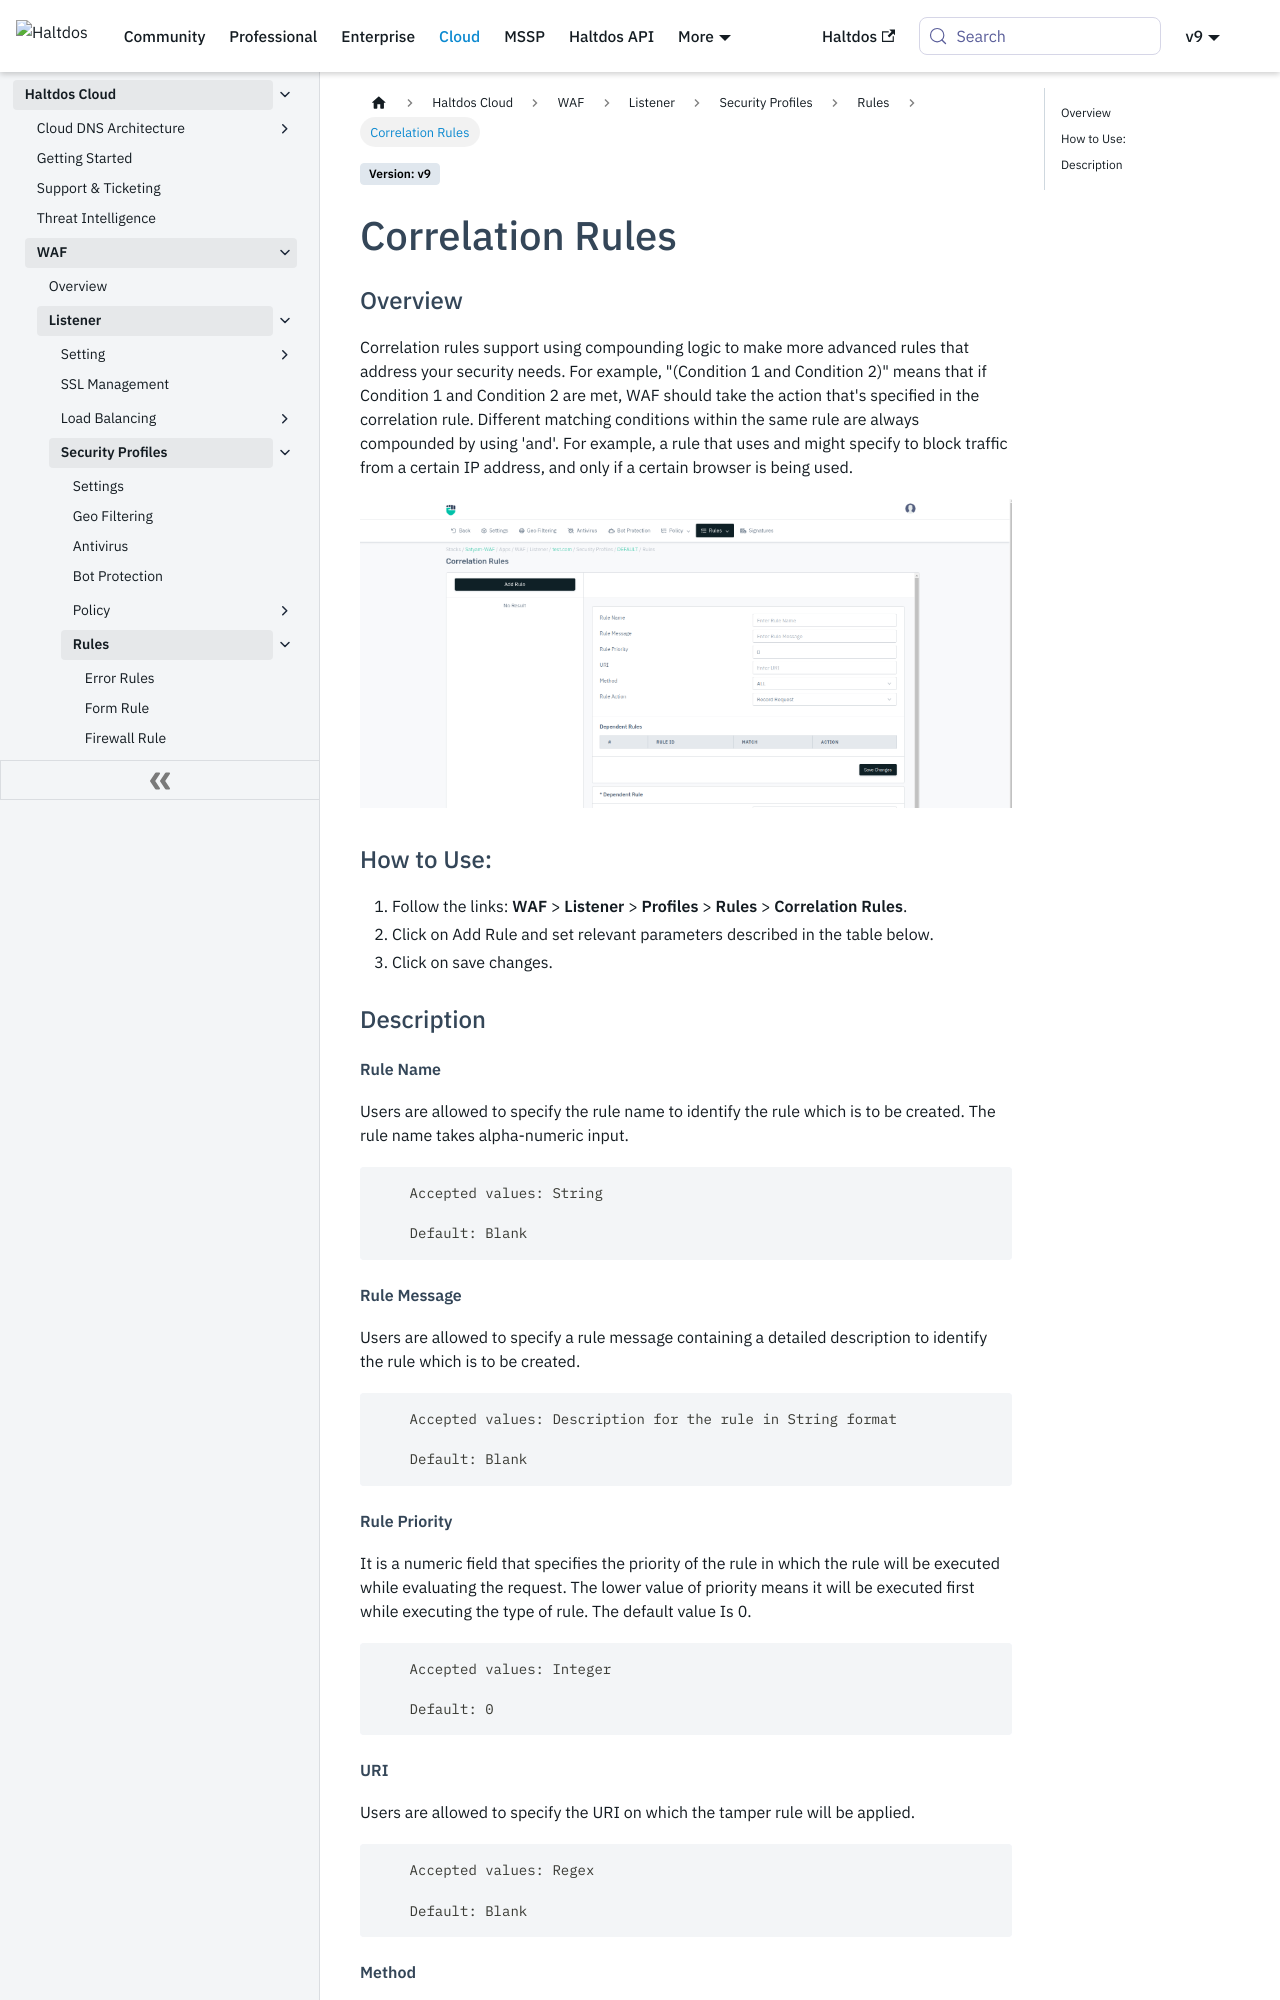

repository: halt-dos/hd-wiki-public · page: cloud/waf/listener/profiles/rules/correlation_rules/index.html · generator: docusaurus

---
sidebar_position: 9
---
# Correlation Rules
   
### Overview 
   
Correlation rules support using compounding logic to make more advanced rules that address your security needs. For example, "(Condition 1 and Condition 2)" means that if Condition 1 and Condition 2 are met, WAF should take the action that's specified in the correlation rule. Different matching conditions within the same rule are always compounded by using 'and'. For example, a rule that uses and might specify to block traffic from a certain IP address, and only if a certain browser is being used. 
   
![Correlation Rule](/img/waf/v8/docs/corelation_rules.png)
   
### How to Use:
1. Follow the links: **WAF** > **Listener** > **Profiles** > **Rules** > **Correlation Rules**.
2. Click on Add Rule and set relevant parameters described in the table below.
3. Click on save changes.

### Description

##### **Rule Name**
Users are allowed to specify the rule name to identify the rule which is to be created. The rule name takes alpha-numeric input.

```
    Accepted values: String

    Default: Blank  
```


##### **Rule Message**
Users are allowed to specify a rule message containing a detailed description to identify the rule which is to be created.

```
    Accepted values: Description for the rule in String format

    Default: Blank  
```


##### **Rule Priority**
It is a numeric field that specifies the priority of the rule in which the rule will be executed while evaluating the request. The lower value of priority means it will be executed first while executing the type of rule. The default value Is 0. 

```
    Accepted values: Integer

    Default: 0  
```


##### **URI**
Users are allowed to specify the URI on which the tamper rule will be applied.

```
    Accepted values: Regex

    Default: Blank 
```


##### **Method**
Users are allowed to select the HTTP method for the rule to extract when matched with the request.

```
    Accepted values: ALL / GET / POST / PUT / DELETE / PATCH / HEAD / OPTIONS

    Default: Blank  
```
